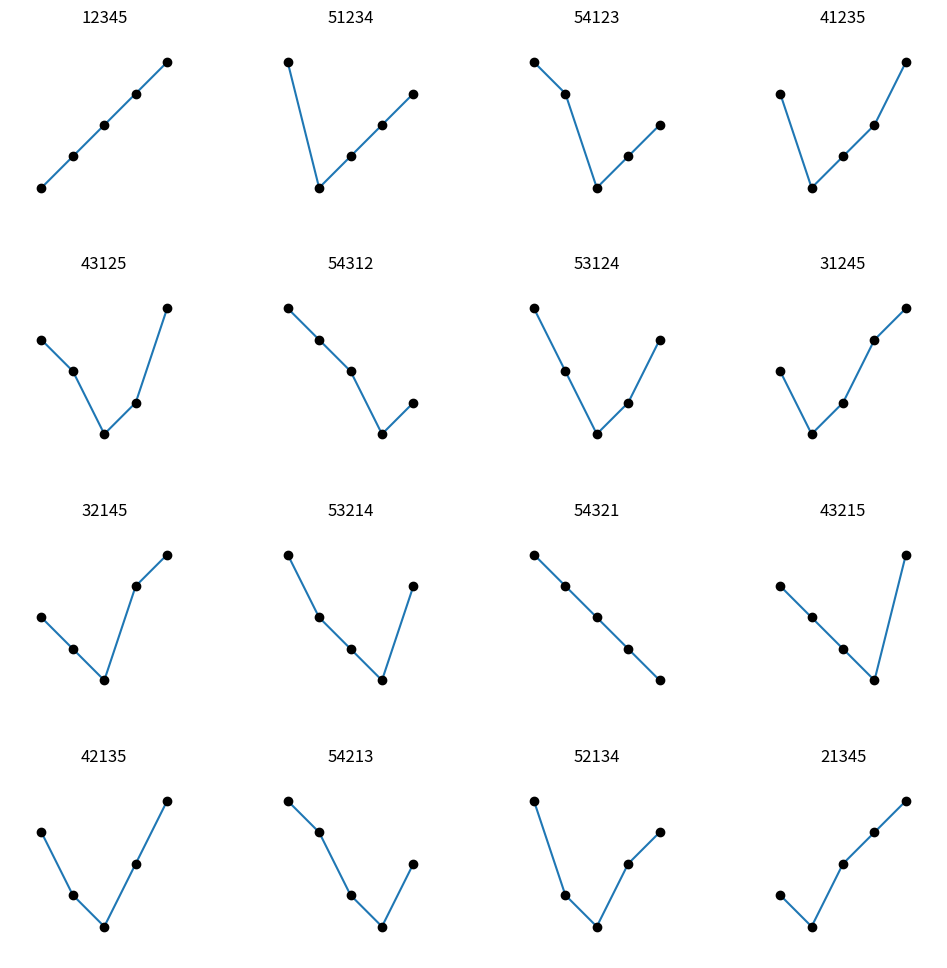

Here is the Python script that generated this plot:
import matplotlib.pyplot as plt
import matplotlib.patches as patches

from itertools import combinations

import math




class WithoutPeakPermutation():
    def __init__(self, representation, all_previous = set()):
        self.n = len(representation)
        self.representation = representation
        self.all_previous = all_previous

    def __str__(self):
        return "".join(str(x) for x in self.representation)

        
    
    def plot(self, ax):
        ax.plot(range(1,self.n+1),self.representation,marker='o', mfc = 'black', mec = 'black')
        ax.set_xlim(0,self.n+1)
        ax.set_ylim(0,self.n+1)
        ax.set_aspect('equal')
        ax.axis('off')
        ax.set_title(str(self))
        return None




    def __eq__(self, other):
        if self.representation == other.representation:
            return True

        return False

    def __iter__(self):
        return self
 
 
    def __next__(self):
        return self.next()
    
    def next(self):
        n = self.n


        for j in range(n,0,-1):
            representation = self.representation
            for i in range(1,n):
                ix = representation.index(j)
                if ix+i < n:
                        candidate = self.jump(ix, ix+i,1)
                        if candidate and candidate.avoids_pattern([1,3,2]) and candidate.avoids_pattern([2,3,1]) and candidate not in self.all_previous:
                                return candidate
                if ix-i >= 0:
                        candidate = self.jump(ix-i, ix,-1)
                        if candidate and candidate.avoids_pattern([1,3,2]) and candidate.avoids_pattern([2,3,1]) and candidate not in self.all_previous:
                                return candidate
        
        print("No next partition found")
        return None
    
    def jump(self, i, j,direction):
        # jump the elements at positions i and j, one of elements is bigger than all in between
        hill = max(self.representation[i], self.representation[j])
        for k in range(i,j+1):
            if self.representation[k] > hill:
                # jump not possible
                return False
            
        representation = self.representation.copy()
        if direction == 1:
            interval = representation[i+1:j+1]
            representation[j] = representation[i]
            representation[i:j] = interval
        if direction == -1:
            interval = representation[i:j]
            representation[i] = representation[j]
            representation[i+1:j+1] = interval
        return WithoutPeakPermutation(representation, self.all_previous.union({self}))
    
    def __hash__(self):
        return hash(str(self.representation))

    def avoids_pattern(self,pattern,consecutive_ix = None):
        permutation = self.representation
        for patt in combinations(permutation,len(pattern)):
            if consecutive_ix is not None:
                permutation_ix = permutation.index(patt[consecutive_ix])
                if patt[consecutive_ix+1] != permutation[permutation_ix+1]:
                     continue

            a = zip(patt,range(0,len(pattern)))
            new = [0] * len(pattern)
            for i,pair in enumerate(sorted(a)):
                new[pair[1]] = i + 1
            if list(new) == list(pattern):
                return False
        return True


def visualize_skew_merged(n):

    sp = WithoutPeakPermutation(list(range(1,n+1)))

    fig, axs = plt.subplots(5,3)
    fig.set_size_inches(20, 10)
    fig.tight_layout()

    i = 0
    axs = axs.flatten()
    while sp is not None:
        sp.plot(axs[i])
        sp = sp.next()
        i += 1

    for ax in axs:
        ax.axis('off')
    
    plt.show()


def visualize_without_peak(n):

    sp = WithoutPeakPermutation(list(range(1,n+1)))

    fig, axs = plt.subplots(4,4)
    fig.set_size_inches(10, 10)
    fig.tight_layout()

    i = 0
    axs = axs.flatten()
    while sp is not None:
        sp.plot(axs[i])
        sp = sp.next()
        i += 1

    for ax in axs:
        ax.axis('off')
    
    plt.savefig("without_peak_example.svg")
    plt.show()


if __name__ == '__main__':
    visualize_without_peak(5)
    